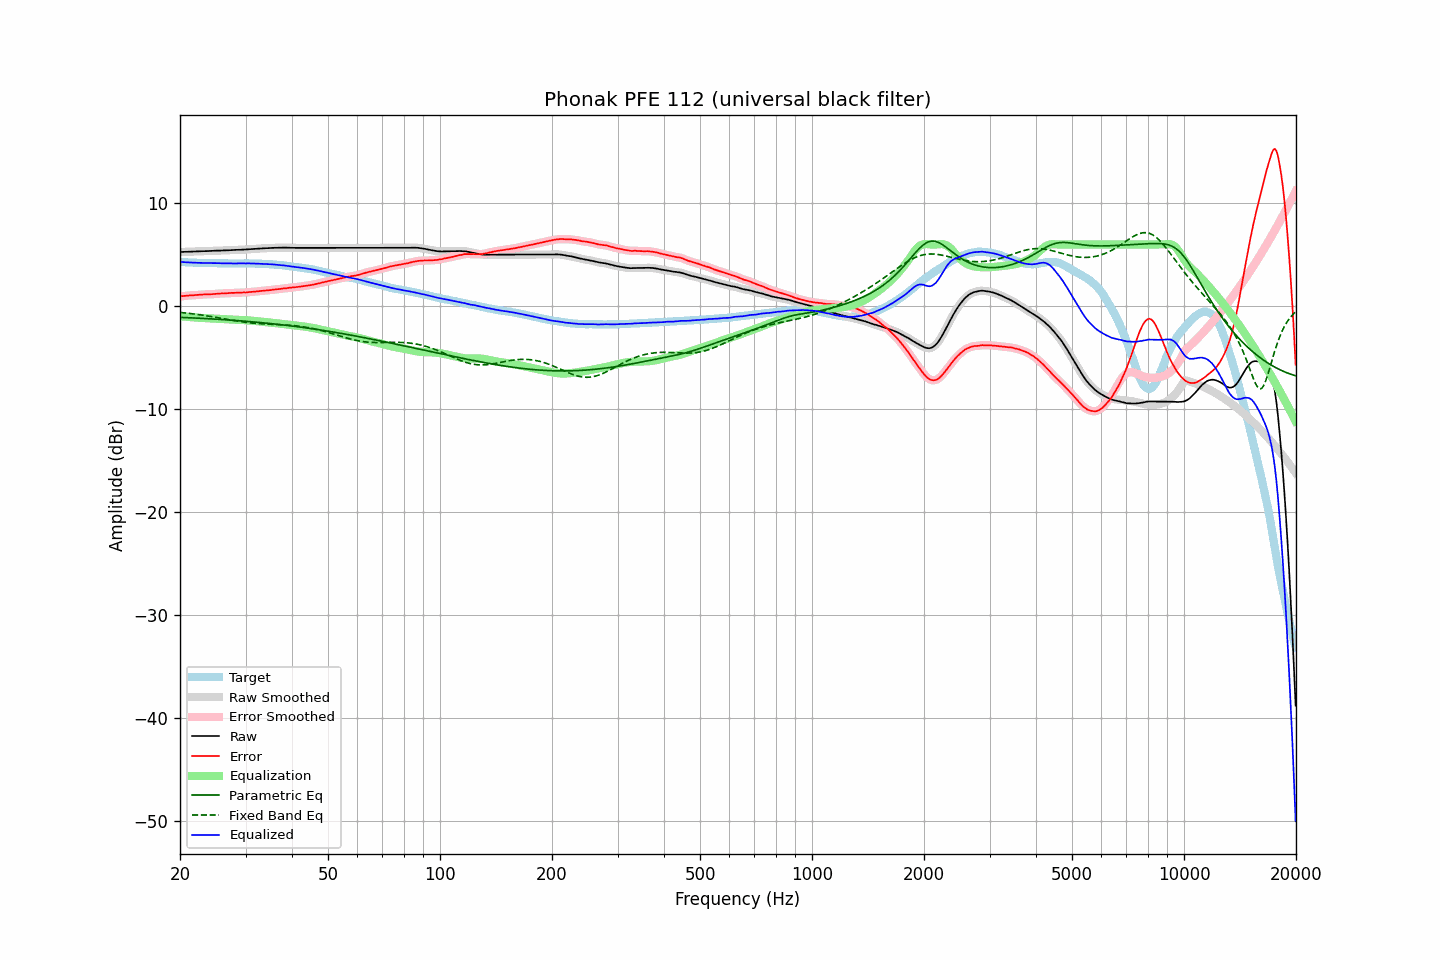

The file beside this chart, header and first rows:
frequency, raw, error, smoothed, error_smoothed, equalization, parametric_eq, fixed_band_eq, equalized_raw, equalized_smoothed, target
20.00, 5.27, 0.95, 5.27, 0.96, -0.96, -1.07, -0.59, 4.31, 4.31, 4.32
20.20, 5.28, 0.98, 5.27, 0.97, -0.97, -1.08, -0.61, 4.30, 4.30, 4.30
20.40, 5.28, 0.99, 5.28, 0.99, -0.99, -1.09, -0.62, 4.29, 4.29, 4.29
20.61, 5.29, 1.00, 5.29, 1.01, -1.01, -1.09, -0.64, 4.28, 4.28, 4.29
20.81, 5.29, 1.02, 5.29, 1.02, -1.02, -1.10, -0.66, 4.27, 4.27, 4.26
21.02, 5.30, 1.04, 5.30, 1.04, -1.03, -1.11, -0.68, 4.26, 4.26, 4.25
21.23, 5.30, 1.05, 5.30, 1.05, -1.05, -1.11, -0.69, 4.25, 4.25, 4.24
21.44, 5.31, 1.05, 5.31, 1.06, -1.06, -1.12, -0.71, 4.25, 4.24, 4.25
21.66, 5.31, 1.06, 5.31, 1.07, -1.07, -1.13, -0.73, 4.23, 4.24, 4.24
21.87, 5.32, 1.09, 5.31, 1.08, -1.08, -1.14, -0.75, 4.23, 4.23, 4.23
22.09, 5.32, 1.10, 5.32, 1.10, -1.10, -1.14, -0.77, 4.22, 4.23, 4.22
22.31, 5.33, 1.11, 5.33, 1.11, -1.11, -1.15, -0.80, 4.22, 4.22, 4.22
22.54, 5.34, 1.13, 5.33, 1.12, -1.12, -1.16, -0.82, 4.22, 4.22, 4.21
22.76, 5.34, 1.12, 5.34, 1.13, -1.13, -1.17, -0.84, 4.21, 4.21, 4.22
22.99, 5.35, 1.14, 5.35, 1.14, -1.14, -1.18, -0.86, 4.21, 4.21, 4.21
23.22, 5.35, 1.15, 5.35, 1.15, -1.15, -1.18, -0.89, 4.20, 4.20, 4.20
23.45, 5.36, 1.16, 5.36, 1.16, -1.15, -1.19, -0.91, 4.20, 4.20, 4.20
23.69, 5.36, 1.16, 5.36, 1.16, -1.16, -1.20, -0.94, 4.20, 4.20, 4.20
23.92, 5.37, 1.17, 5.36, 1.17, -1.17, -1.21, -0.96, 4.20, 4.20, 4.20
24.16, 5.37, 1.17, 5.37, 1.17, -1.18, -1.22, -0.99, 4.19, 4.19, 4.20
24.40, 5.38, 1.17, 5.38, 1.18, -1.18, -1.23, -1.01, 4.19, 4.19, 4.20
24.65, 5.39, 1.18, 5.39, 1.19, -1.19, -1.24, -1.04, 4.19, 4.19, 4.20
24.89, 5.40, 1.21, 5.40, 1.20, -1.20, -1.25, -1.07, 4.19, 4.19, 4.19
25.14, 5.40, 1.22, 5.40, 1.22, -1.21, -1.26, -1.09, 4.19, 4.19, 4.18
25.39, 5.41, 1.23, 5.41, 1.23, -1.22, -1.26, -1.12, 4.19, 4.18, 4.18
25.65, 5.41, 1.24, 5.41, 1.24, -1.23, -1.27, -1.15, 4.18, 4.18, 4.17
25.91, 5.42, 1.25, 5.42, 1.24, -1.24, -1.28, -1.18, 4.18, 4.17, 4.17
26.16, 5.42, 1.24, 5.42, 1.25, -1.25, -1.29, -1.20, 4.17, 4.17, 4.18
26.43, 5.43, 1.26, 5.42, 1.25, -1.26, -1.30, -1.23, 4.17, 4.16, 4.17
26.69, 5.43, 1.26, 5.43, 1.26, -1.27, -1.32, -1.26, 4.16, 4.16, 4.16
26.96, 5.44, 1.27, 5.44, 1.28, -1.28, -1.33, -1.29, 4.16, 4.16, 4.16
27.23, 5.45, 1.30, 5.45, 1.29, -1.29, -1.34, -1.32, 4.16, 4.16, 4.15
27.50, 5.46, 1.31, 5.45, 1.30, -1.30, -1.35, -1.34, 4.16, 4.16, 4.15
27.77, 5.46, 1.30, 5.46, 1.31, -1.30, -1.36, -1.37, 4.15, 4.16, 4.16
28.05, 5.47, 1.31, 5.47, 1.31, -1.31, -1.37, -1.40, 4.16, 4.16, 4.16
28.33, 5.48, 1.32, 5.47, 1.32, -1.32, -1.38, -1.42, 4.16, 4.16, 4.16
28.62, 5.48, 1.32, 5.48, 1.32, -1.32, -1.39, -1.45, 4.16, 4.16, 4.16
28.90, 5.49, 1.32, 5.48, 1.32, -1.32, -1.41, -1.47, 4.16, 4.16, 4.16
29.19, 5.49, 1.33, 5.49, 1.33, -1.33, -1.42, -1.49, 4.16, 4.16, 4.16
29.48, 5.50, 1.34, 5.50, 1.33, -1.34, -1.43, -1.52, 4.16, 4.16, 4.16
29.78, 5.51, 1.35, 5.50, 1.34, -1.34, -1.44, -1.54, 4.17, 4.16, 4.16
30.08, 5.51, 1.33, 5.51, 1.35, -1.35, -1.46, -1.56, 4.16, 4.16, 4.18
30.38, 5.53, 1.36, 5.52, 1.36, -1.36, -1.47, -1.58, 4.17, 4.16, 4.16
30.68, 5.54, 1.38, 5.54, 1.37, -1.37, -1.48, -1.60, 4.17, 4.16, 4.16
30.99, 5.55, 1.39, 5.55, 1.39, -1.39, -1.50, -1.61, 4.16, 4.16, 4.16
31.30, 5.56, 1.40, 5.56, 1.40, -1.40, -1.51, -1.63, 4.16, 4.16, 4.16
31.61, 5.57, 1.41, 5.57, 1.41, -1.42, -1.52, -1.64, 4.15, 4.15, 4.16
31.93, 5.58, 1.43, 5.58, 1.43, -1.43, -1.54, -1.66, 4.15, 4.15, 4.14
32.24, 5.59, 1.45, 5.59, 1.45, -1.45, -1.55, -1.67, 4.14, 4.14, 4.14
32.57, 5.60, 1.47, 5.60, 1.47, -1.46, -1.57, -1.68, 4.13, 4.13, 4.13
32.89, 5.61, 1.48, 5.61, 1.48, -1.48, -1.58, -1.69, 4.13, 4.13, 4.13
33.22, 5.62, 1.49, 5.62, 1.50, -1.49, -1.59, -1.70, 4.12, 4.12, 4.12
33.55, 5.63, 1.51, 5.63, 1.51, -1.51, -1.61, -1.71, 4.12, 4.12, 4.12
33.89, 5.64, 1.53, 5.63, 1.53, -1.53, -1.63, -1.72, 4.11, 4.11, 4.11
34.23, 5.64, 1.54, 5.64, 1.54, -1.54, -1.64, -1.73, 4.10, 4.10, 4.09
34.57, 5.65, 1.56, 5.65, 1.56, -1.56, -1.66, -1.73, 4.09, 4.09, 4.09
34.92, 5.66, 1.58, 5.66, 1.57, -1.58, -1.67, -1.74, 4.08, 4.08, 4.08
35.27, 5.67, 1.58, 5.67, 1.59, -1.59, -1.69, -1.75, 4.08, 4.07, 4.09
35.62, 5.67, 1.62, 5.67, 1.61, -1.61, -1.71, -1.75, 4.06, 4.06, 4.05
35.97, 5.68, 1.63, 5.68, 1.63, -1.63, -1.72, -1.76, 4.05, 4.05, 4.05
... 635 more rows
